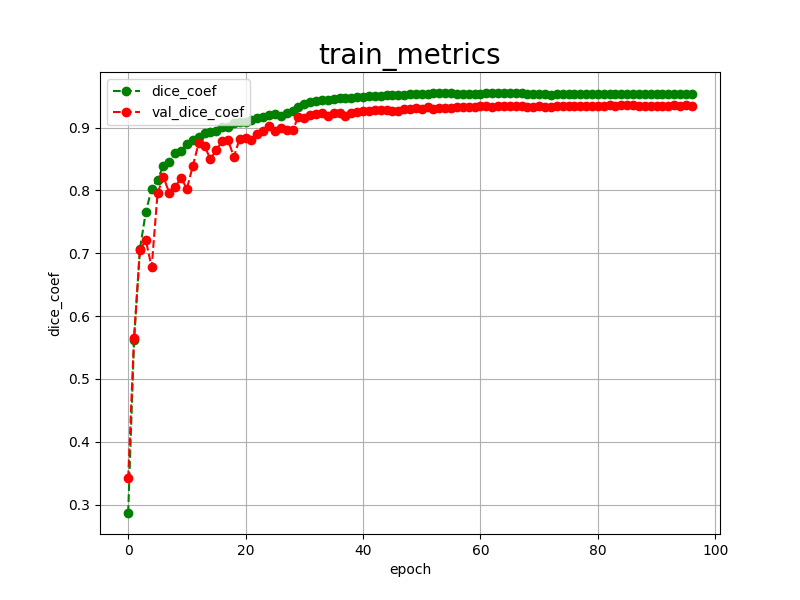

The file beside this chart, header and first rows:
epoch, dice_coef, val_dice_coef, 
0, 0.2866, 0.3418
1, 0.5614, 0.5656
2, 0.7064, 0.7056
3, 0.7654, 0.7207
4, 0.8027, 0.6778
5, 0.8170, 0.7951
6, 0.8391, 0.8212
7, 0.8445, 0.7962
8, 0.8590, 0.8051
9, 0.8624, 0.8200
10, 0.8744, 0.8025
11, 0.8800, 0.8385
12, 0.8841, 0.8749
13, 0.8918, 0.8707
14, 0.8922, 0.8497
15, 0.8940, 0.8640
16, 0.9006, 0.8782
17, 0.9004, 0.8802
18, 0.9073, 0.8533
19, 0.9087, 0.8824
20, 0.9080, 0.8840
21, 0.9120, 0.8800
22, 0.9158, 0.8894
23, 0.9168, 0.8947
24, 0.9199, 0.9021
25, 0.9213, 0.8940
26, 0.9186, 0.8998
27, 0.9228, 0.8959
28, 0.9257, 0.8964
29, 0.9323, 0.9163
30, 0.9377, 0.9145
31, 0.9398, 0.9197
32, 0.9414, 0.9209
33, 0.9431, 0.9232
34, 0.9438, 0.9184
35, 0.9450, 0.9237
36, 0.9463, 0.9236
37, 0.9469, 0.9189
38, 0.9476, 0.9232
39, 0.9486, 0.9251
40, 0.9491, 0.9255
41, 0.9499, 0.9260
42, 0.9501, 0.9275
43, 0.9508, 0.9278
44, 0.9511, 0.9279
45, 0.9516, 0.9264
46, 0.9519, 0.9261
47, 0.9521, 0.9302
48, 0.9528, 0.9294
49, 0.9534, 0.9311
50, 0.9537, 0.9294
51, 0.9540, 0.9326
52, 0.9543, 0.9301
53, 0.9545, 0.9307
54, 0.9547, 0.9315
55, 0.9549, 0.9312
56, 0.9536, 0.9323
57, 0.9536, 0.9328
58, 0.9539, 0.9329
59, 0.9541, 0.9325
... 37 more rows
